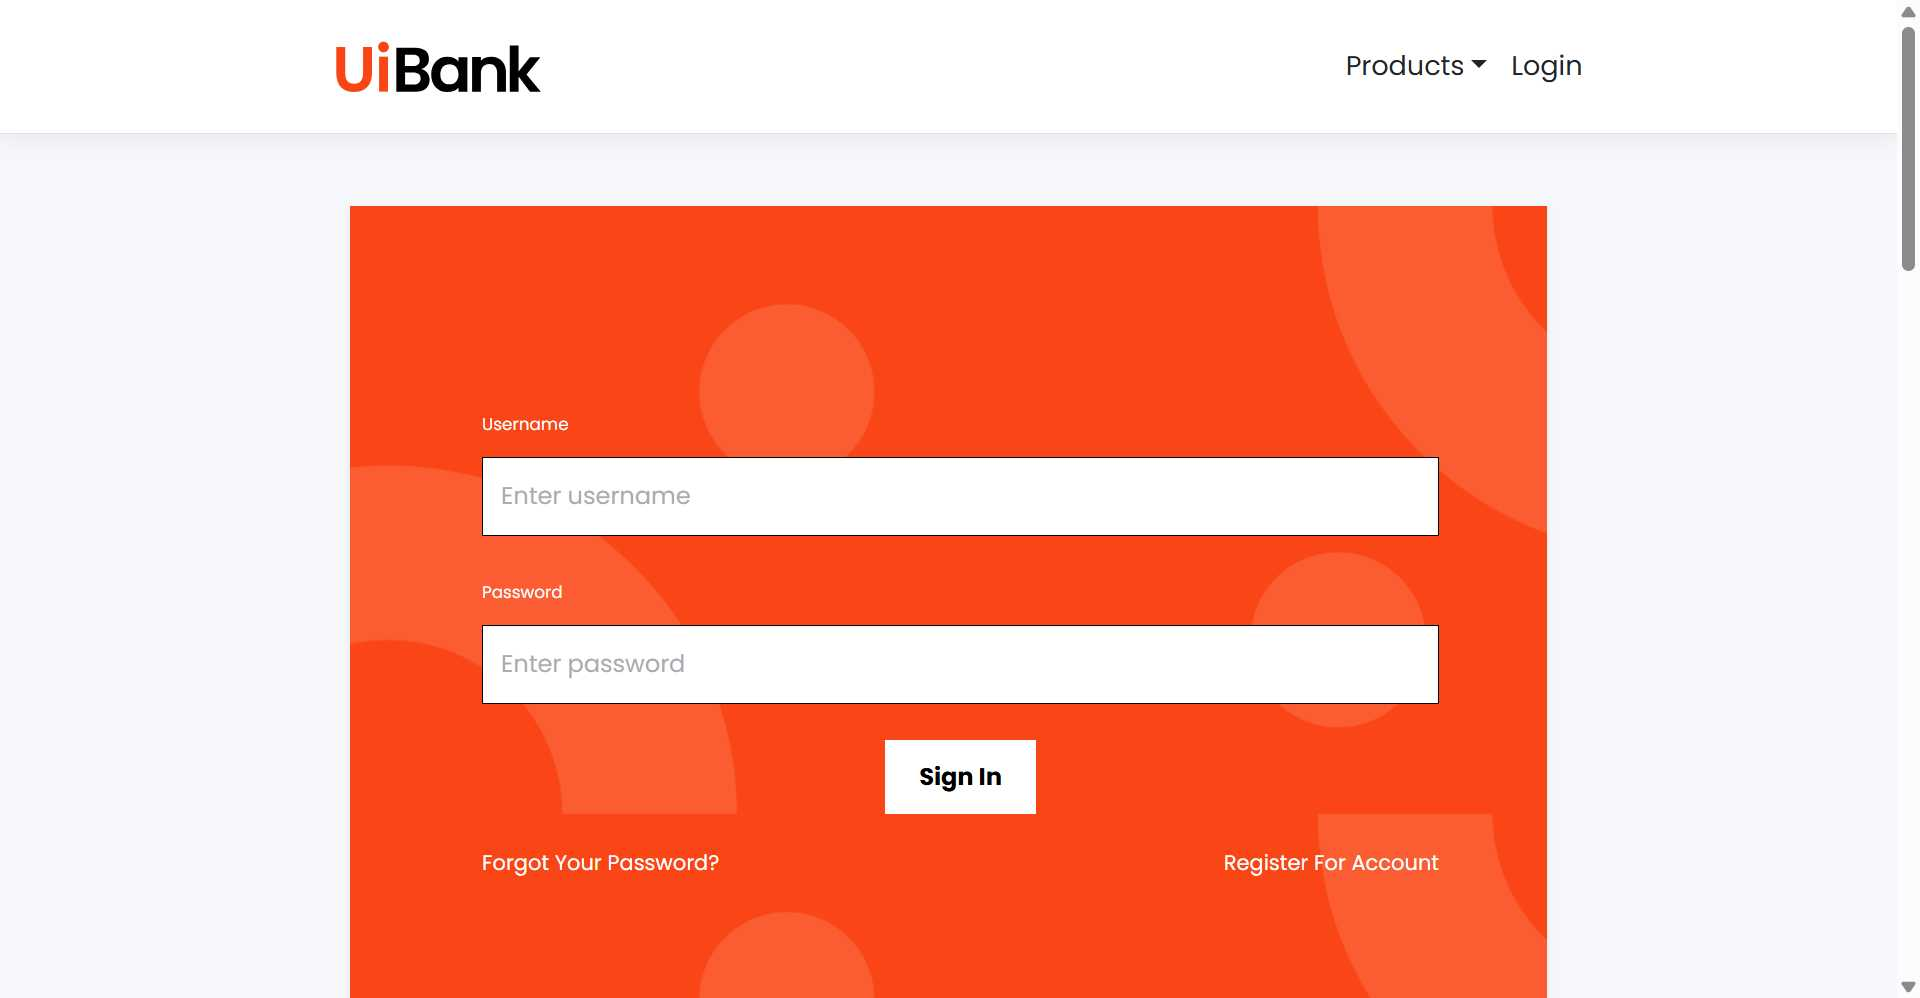
Task: Test Automation Project
Workflow: Open UiBank Application

Step 1: Welcome Screen in window 'UiBank-Welcome' (chrome.exe)
